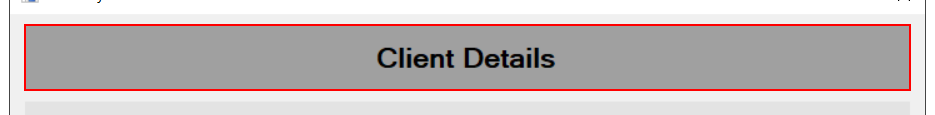
Workflow: PressClientChecksInfo

Step 1 [try]: find 'label2' (acme-system3.exe)

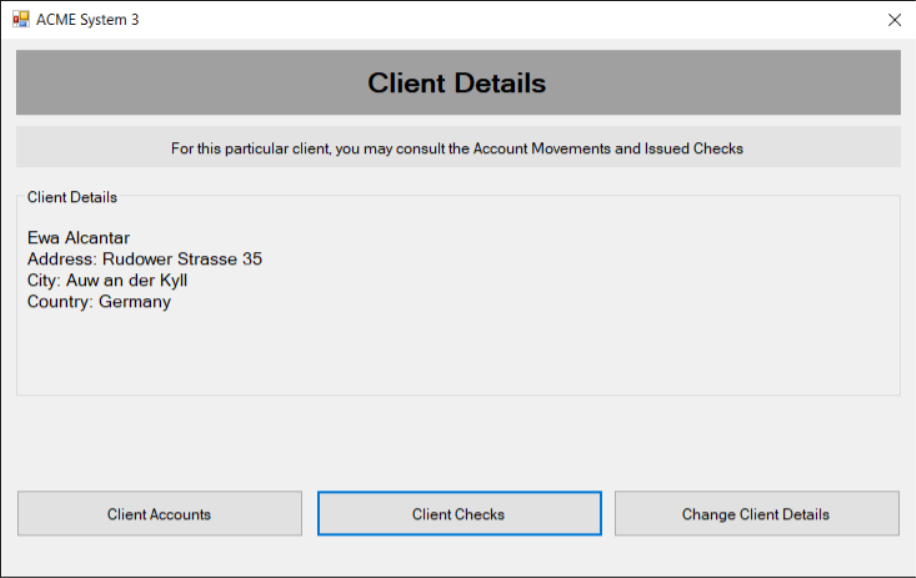
Step 2 [try]: ACME System 3 on 'ClientDetails' (acme-system3.exe)

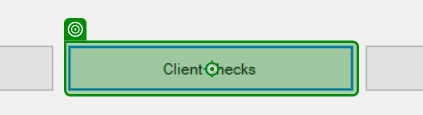
Step 3: click on 'Client Checks'

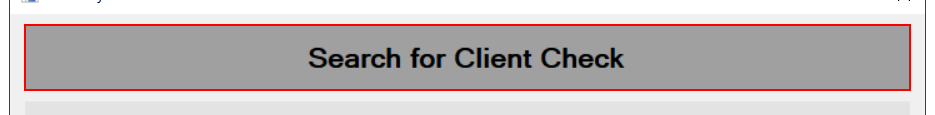
Step 4 [try]: find 'label5' (acme-system3.exe)